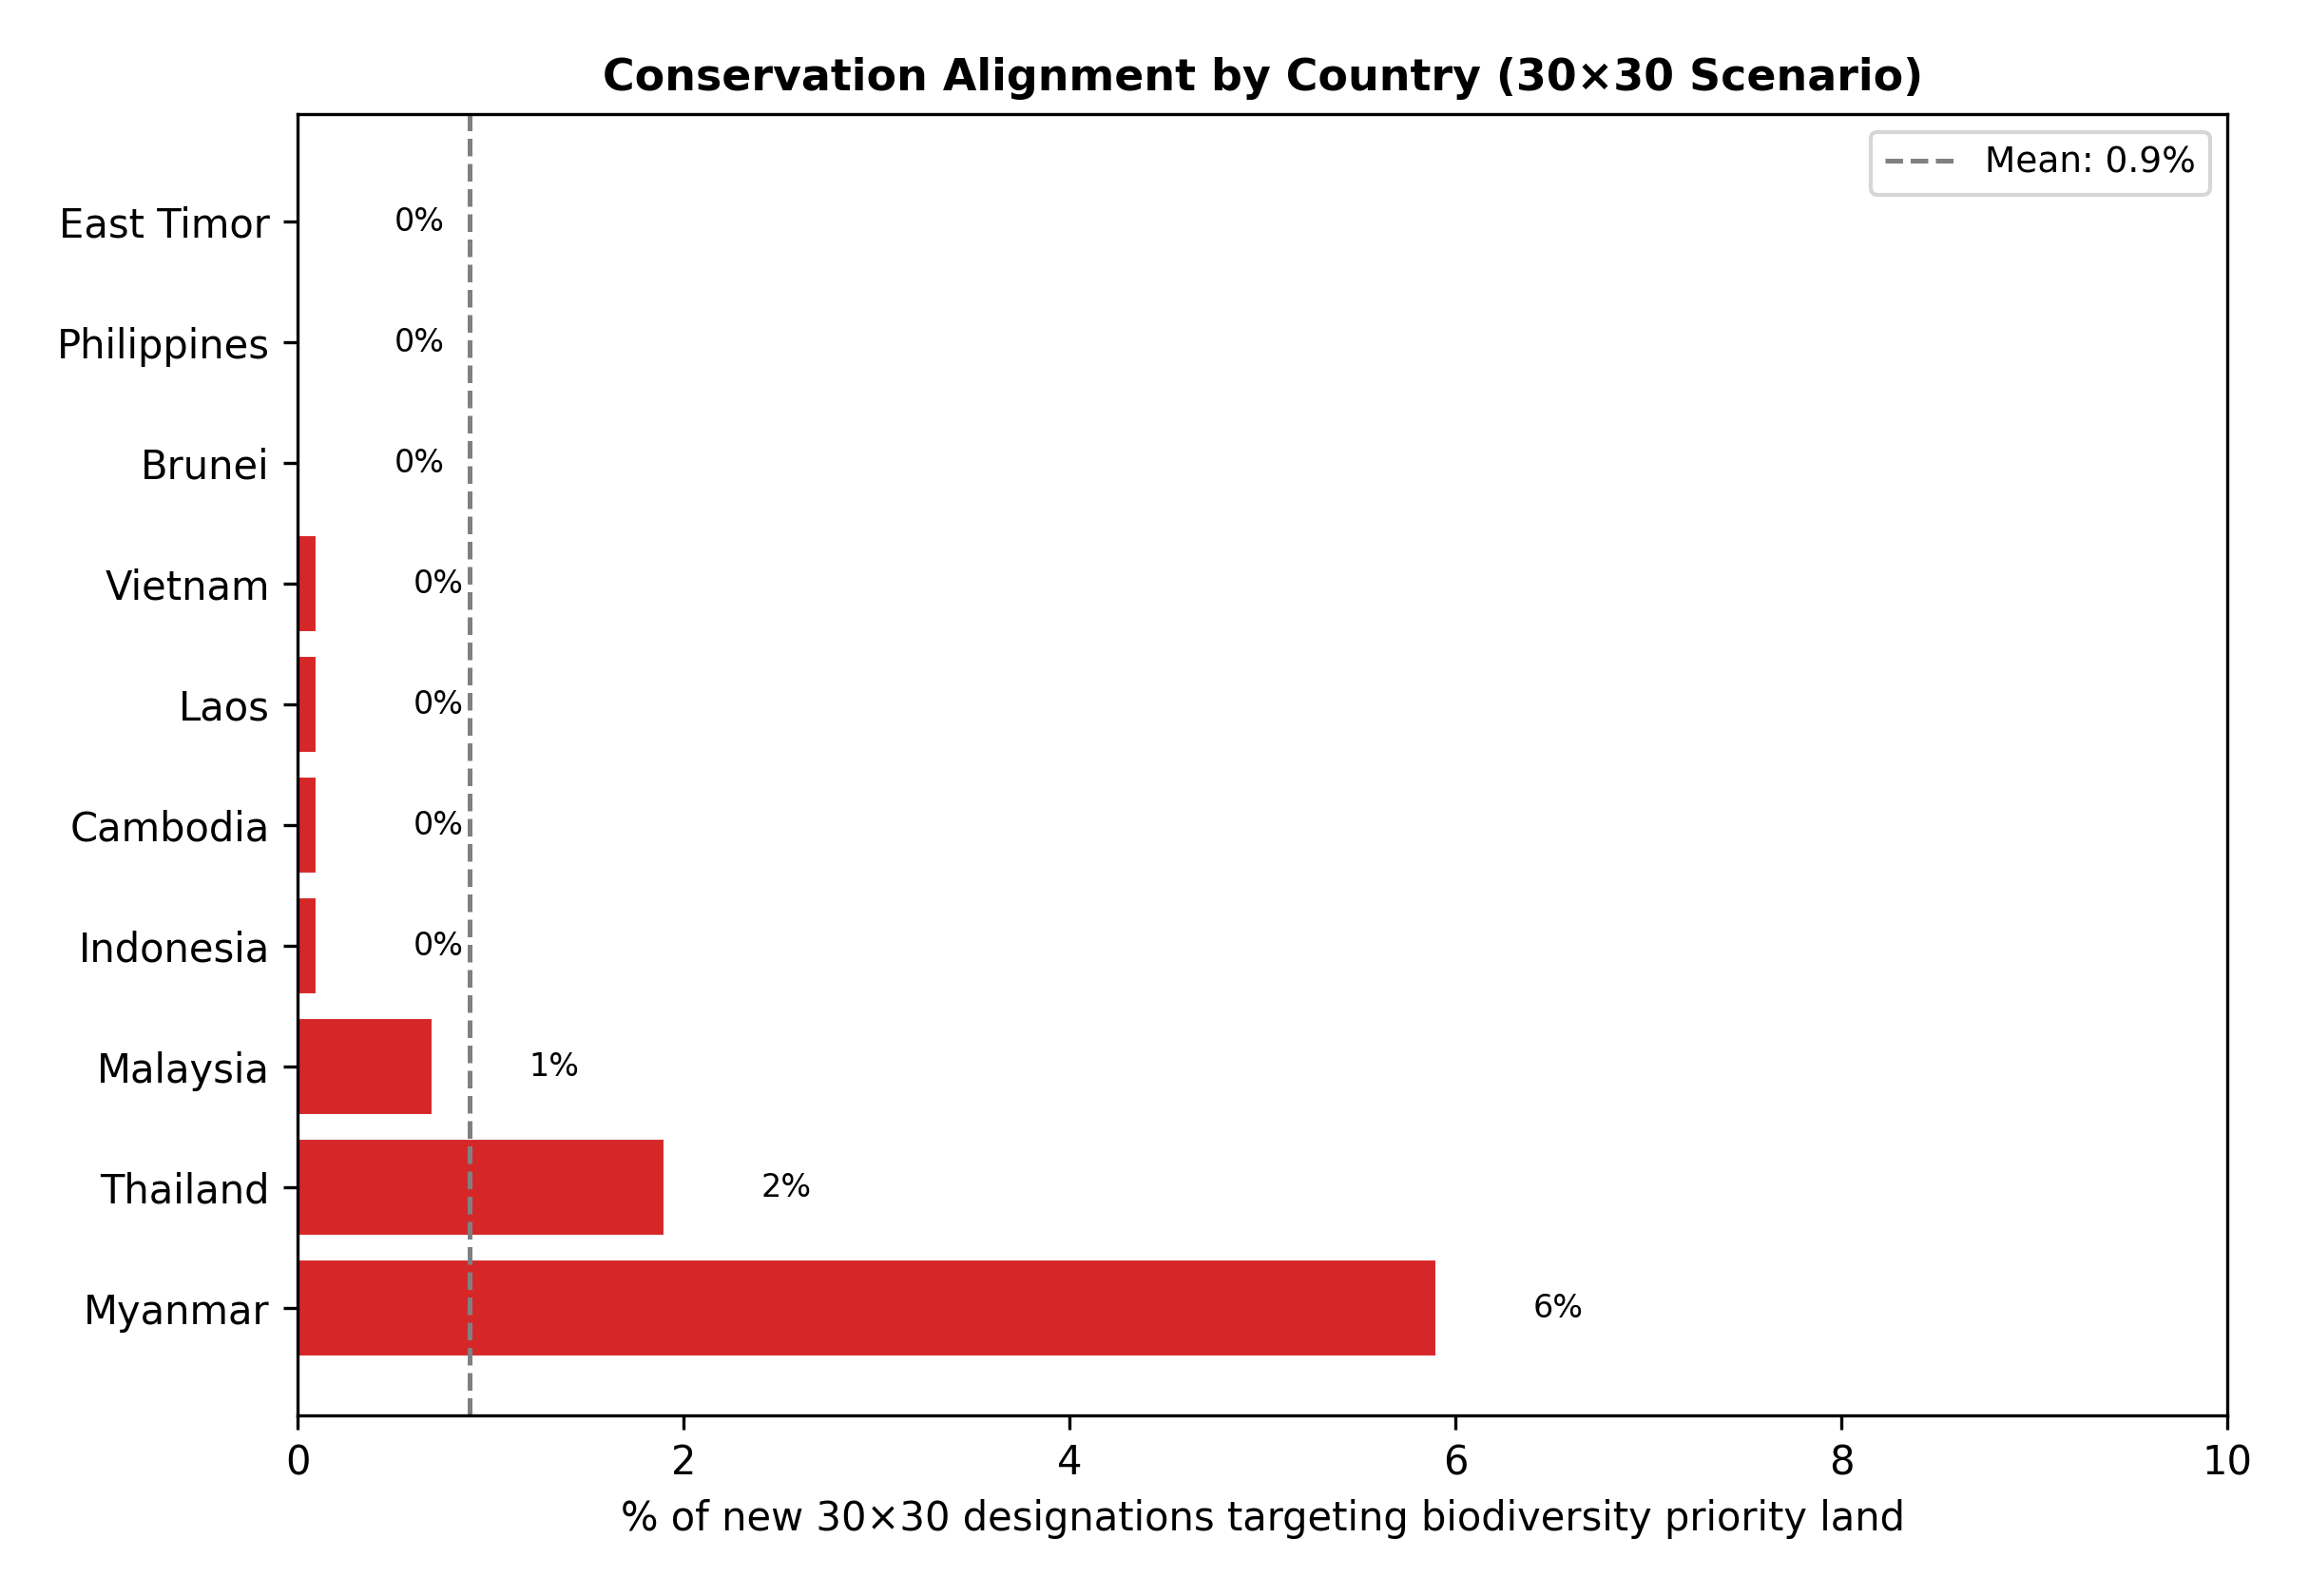

The data file committed next to this chart (first rows):
iso, country, new_designated_km2, sweet_spot_km2, biodiv_priority_km2, alignment_pct
MMR, Myanmar, 27607, 1621, 38550, 5.9
THA, Thailand, 25626, 480.0, 1670, 1.9
MYS, Malaysia, 22908, 154.0, 1846, 0.7
IDN, Indonesia, 284705, 416.0, 12683, 0.1
KHM, Cambodia, 22870, 17.0, 1161, 0.1
LAO, Laos, 114364, 119.0, 141.0, 0.1
VNM, Vietnam, 45811, 36.0, 71.0, 0.1
BRN, Brunei, 9.0, 0.0, 92.0, 0.0
PHL, Philippines, 107224, 46.0, 4960, 0.0
TLS, East Timor, 2185, 0.0, 0.0, 0.0
